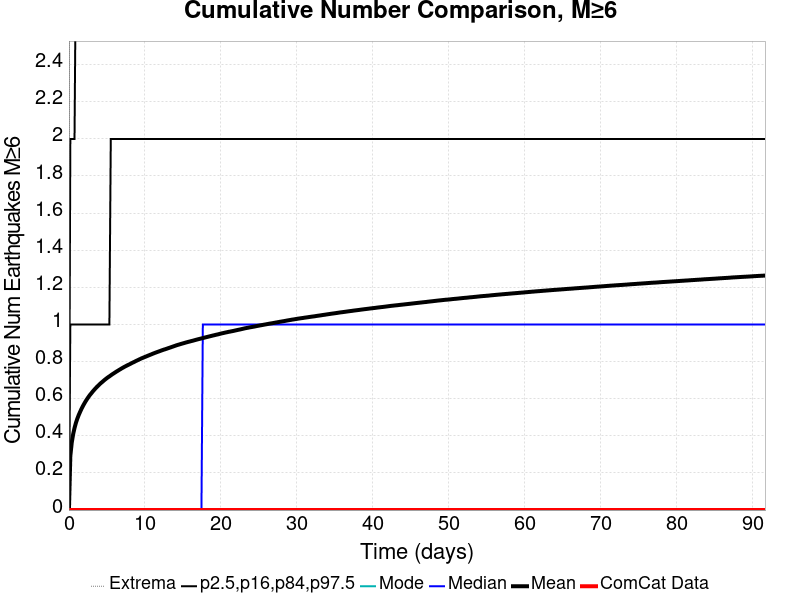

The data file committed next to this chart (first rows):
Time (days), ComCat Data, Simulation Mean, Simulation Median, Simulation Mode, Simulation Minimum, Simulation Maximum, 2.5 %-ile, 16 %-ile, 84 %-ile, 97.5 %-ile
0.0, 0.0, 0.0, 0.0, 0.0, 0.0, 0.0, 0.0, 0.0, 0.0, 0.0
0.1836, 0.0, 0.2913, 0.0, 0.0, 0.0, 10.0, 0.0, 0.0, 1.0, 2.0
0.3672, 0.0, 0.3626, 0.0, 0.0, 0.0, 12.0, 0.0, 0.0, 1.0, 2.0
0.5507, 0.0, 0.4082, 0.0, 0.0, 0.0, 14.0, 0.0, 0.0, 1.0, 2.0
0.7343, 0.0, 0.4422, 0.0, 0.0, 0.0, 15.0, 0.0, 0.0, 1.0, 2.0
0.9179, 0.0, 0.4696, 0.0, 0.0, 0.0, 15.0, 0.0, 0.0, 1.0, 3.0
1.101, 0.0, 0.4923, 0.0, 0.0, 0.0, 17.0, 0.0, 0.0, 1.0, 3.0
1.285, 0.0, 0.5119, 0.0, 0.0, 0.0, 17.0, 0.0, 0.0, 1.0, 3.0
1.469, 0.0, 0.529, 0.0, 0.0, 0.0, 17.0, 0.0, 0.0, 1.0, 3.0
1.652, 0.0, 0.5454, 0.0, 0.0, 0.0, 17.0, 0.0, 0.0, 1.0, 3.0
1.836, 0.0, 0.5603, 0.0, 0.0, 0.0, 18.0, 0.0, 0.0, 1.0, 3.0
2.019, 0.0, 0.5738, 0.0, 0.0, 0.0, 18.0, 0.0, 0.0, 1.0, 3.0
2.203, 0.0, 0.5867, 0.0, 0.0, 0.0, 18.0, 0.0, 0.0, 1.0, 3.0
2.387, 0.0, 0.5983, 0.0, 0.0, 0.0, 18.0, 0.0, 0.0, 1.0, 3.0
2.57, 0.0, 0.6093, 0.0, 0.0, 0.0, 18.0, 0.0, 0.0, 1.0, 3.0
2.754, 0.0, 0.6199, 0.0, 0.0, 0.0, 19.0, 0.0, 0.0, 1.0, 3.0
2.937, 0.0, 0.6288, 0.0, 0.0, 0.0, 19.0, 0.0, 0.0, 1.0, 3.0
3.121, 0.0, 0.6383, 0.0, 0.0, 0.0, 19.0, 0.0, 0.0, 1.0, 3.0
3.304, 0.0, 0.6469, 0.0, 0.0, 0.0, 21.0, 0.0, 0.0, 1.0, 3.0
3.488, 0.0, 0.6553, 0.0, 0.0, 0.0, 22.0, 0.0, 0.0, 1.0, 3.0
3.672, 0.0, 0.6633, 0.0, 0.0, 0.0, 22.0, 0.0, 0.0, 1.0, 3.0
3.855, 0.0, 0.6707, 0.0, 0.0, 0.0, 22.0, 0.0, 0.0, 1.0, 3.0
4.039, 0.0, 0.6782, 0.0, 0.0, 0.0, 22.0, 0.0, 0.0, 1.0, 3.0
4.222, 0.0, 0.6849, 0.0, 0.0, 0.0, 23.0, 0.0, 0.0, 1.0, 3.0
4.406, 0.0, 0.6911, 0.0, 0.0, 0.0, 23.0, 0.0, 0.0, 1.0, 4.0
4.59, 0.0, 0.6977, 0.0, 0.0, 0.0, 23.0, 0.0, 0.0, 1.0, 4.0
4.773, 0.0, 0.7041, 0.0, 0.0, 0.0, 23.0, 0.0, 0.0, 1.0, 4.0
4.957, 0.0, 0.7098, 0.0, 0.0, 0.0, 24.0, 0.0, 0.0, 1.0, 4.0
5.14, 0.0, 0.7155, 0.0, 0.0, 0.0, 24.0, 0.0, 0.0, 1.0, 4.0
5.324, 0.0, 0.7204, 0.0, 0.0, 0.0, 24.0, 0.0, 0.0, 1.0, 4.0
5.507, 0.0, 0.7259, 0.0, 0.0, 0.0, 24.0, 0.0, 0.0, 2.0, 4.0
5.691, 0.0, 0.7313, 0.0, 0.0, 0.0, 24.0, 0.0, 0.0, 2.0, 4.0
5.875, 0.0, 0.7361, 0.0, 0.0, 0.0, 24.0, 0.0, 0.0, 2.0, 4.0
6.058, 0.0, 0.741, 0.0, 0.0, 0.0, 24.0, 0.0, 0.0, 2.0, 4.0
6.242, 0.0, 0.746, 0.0, 0.0, 0.0, 24.0, 0.0, 0.0, 2.0, 4.0
6.425, 0.0, 0.7505, 0.0, 0.0, 0.0, 24.0, 0.0, 0.0, 2.0, 4.0
6.609, 0.0, 0.7552, 0.0, 0.0, 0.0, 24.0, 0.0, 0.0, 2.0, 4.0
6.792, 0.0, 0.7597, 0.0, 0.0, 0.0, 24.0, 0.0, 0.0, 2.0, 4.0
6.976, 0.0, 0.7643, 0.0, 0.0, 0.0, 24.0, 0.0, 0.0, 2.0, 4.0
7.16, 0.0, 0.7685, 0.0, 0.0, 0.0, 24.0, 0.0, 0.0, 2.0, 4.0
7.343, 0.0, 0.7728, 0.0, 0.0, 0.0, 24.0, 0.0, 0.0, 2.0, 4.0
7.527, 0.0, 0.7766, 0.0, 0.0, 0.0, 24.0, 0.0, 0.0, 2.0, 4.0
7.71, 0.0, 0.7805, 0.0, 0.0, 0.0, 24.0, 0.0, 0.0, 2.0, 4.0
7.894, 0.0, 0.7841, 0.0, 0.0, 0.0, 24.0, 0.0, 0.0, 2.0, 4.0
8.078, 0.0, 0.7879, 0.0, 0.0, 0.0, 24.0, 0.0, 0.0, 2.0, 4.0
8.261, 0.0, 0.7919, 0.0, 0.0, 0.0, 24.0, 0.0, 0.0, 2.0, 4.0
8.445, 0.0, 0.7956, 0.0, 0.0, 0.0, 24.0, 0.0, 0.0, 2.0, 4.0
8.628, 0.0, 0.7991, 0.0, 0.0, 0.0, 24.0, 0.0, 0.0, 2.0, 4.0
8.812, 0.0, 0.8032, 0.0, 0.0, 0.0, 24.0, 0.0, 0.0, 2.0, 4.0
8.995, 0.0, 0.8066, 0.0, 0.0, 0.0, 24.0, 0.0, 0.0, 2.0, 4.0
9.179, 0.0, 0.8102, 0.0, 0.0, 0.0, 24.0, 0.0, 0.0, 2.0, 4.0
9.363, 0.0, 0.8138, 0.0, 0.0, 0.0, 24.0, 0.0, 0.0, 2.0, 4.0
9.546, 0.0, 0.8176, 0.0, 0.0, 0.0, 24.0, 0.0, 0.0, 2.0, 4.0
9.73, 0.0, 0.8205, 0.0, 0.0, 0.0, 24.0, 0.0, 0.0, 2.0, 4.0
9.913, 0.0, 0.8237, 0.0, 0.0, 0.0, 24.0, 0.0, 0.0, 2.0, 4.0
10.1, 0.0, 0.8266, 0.0, 0.0, 0.0, 24.0, 0.0, 0.0, 2.0, 4.0
10.28, 0.0, 0.8299, 0.0, 0.0, 0.0, 24.0, 0.0, 0.0, 2.0, 4.0
10.46, 0.0, 0.8329, 0.0, 0.0, 0.0, 24.0, 0.0, 0.0, 2.0, 4.0
10.65, 0.0, 0.836, 0.0, 0.0, 0.0, 24.0, 0.0, 0.0, 2.0, 4.0
10.83, 0.0, 0.839, 0.0, 0.0, 0.0, 24.0, 0.0, 0.0, 2.0, 4.0
... 440 more rows
